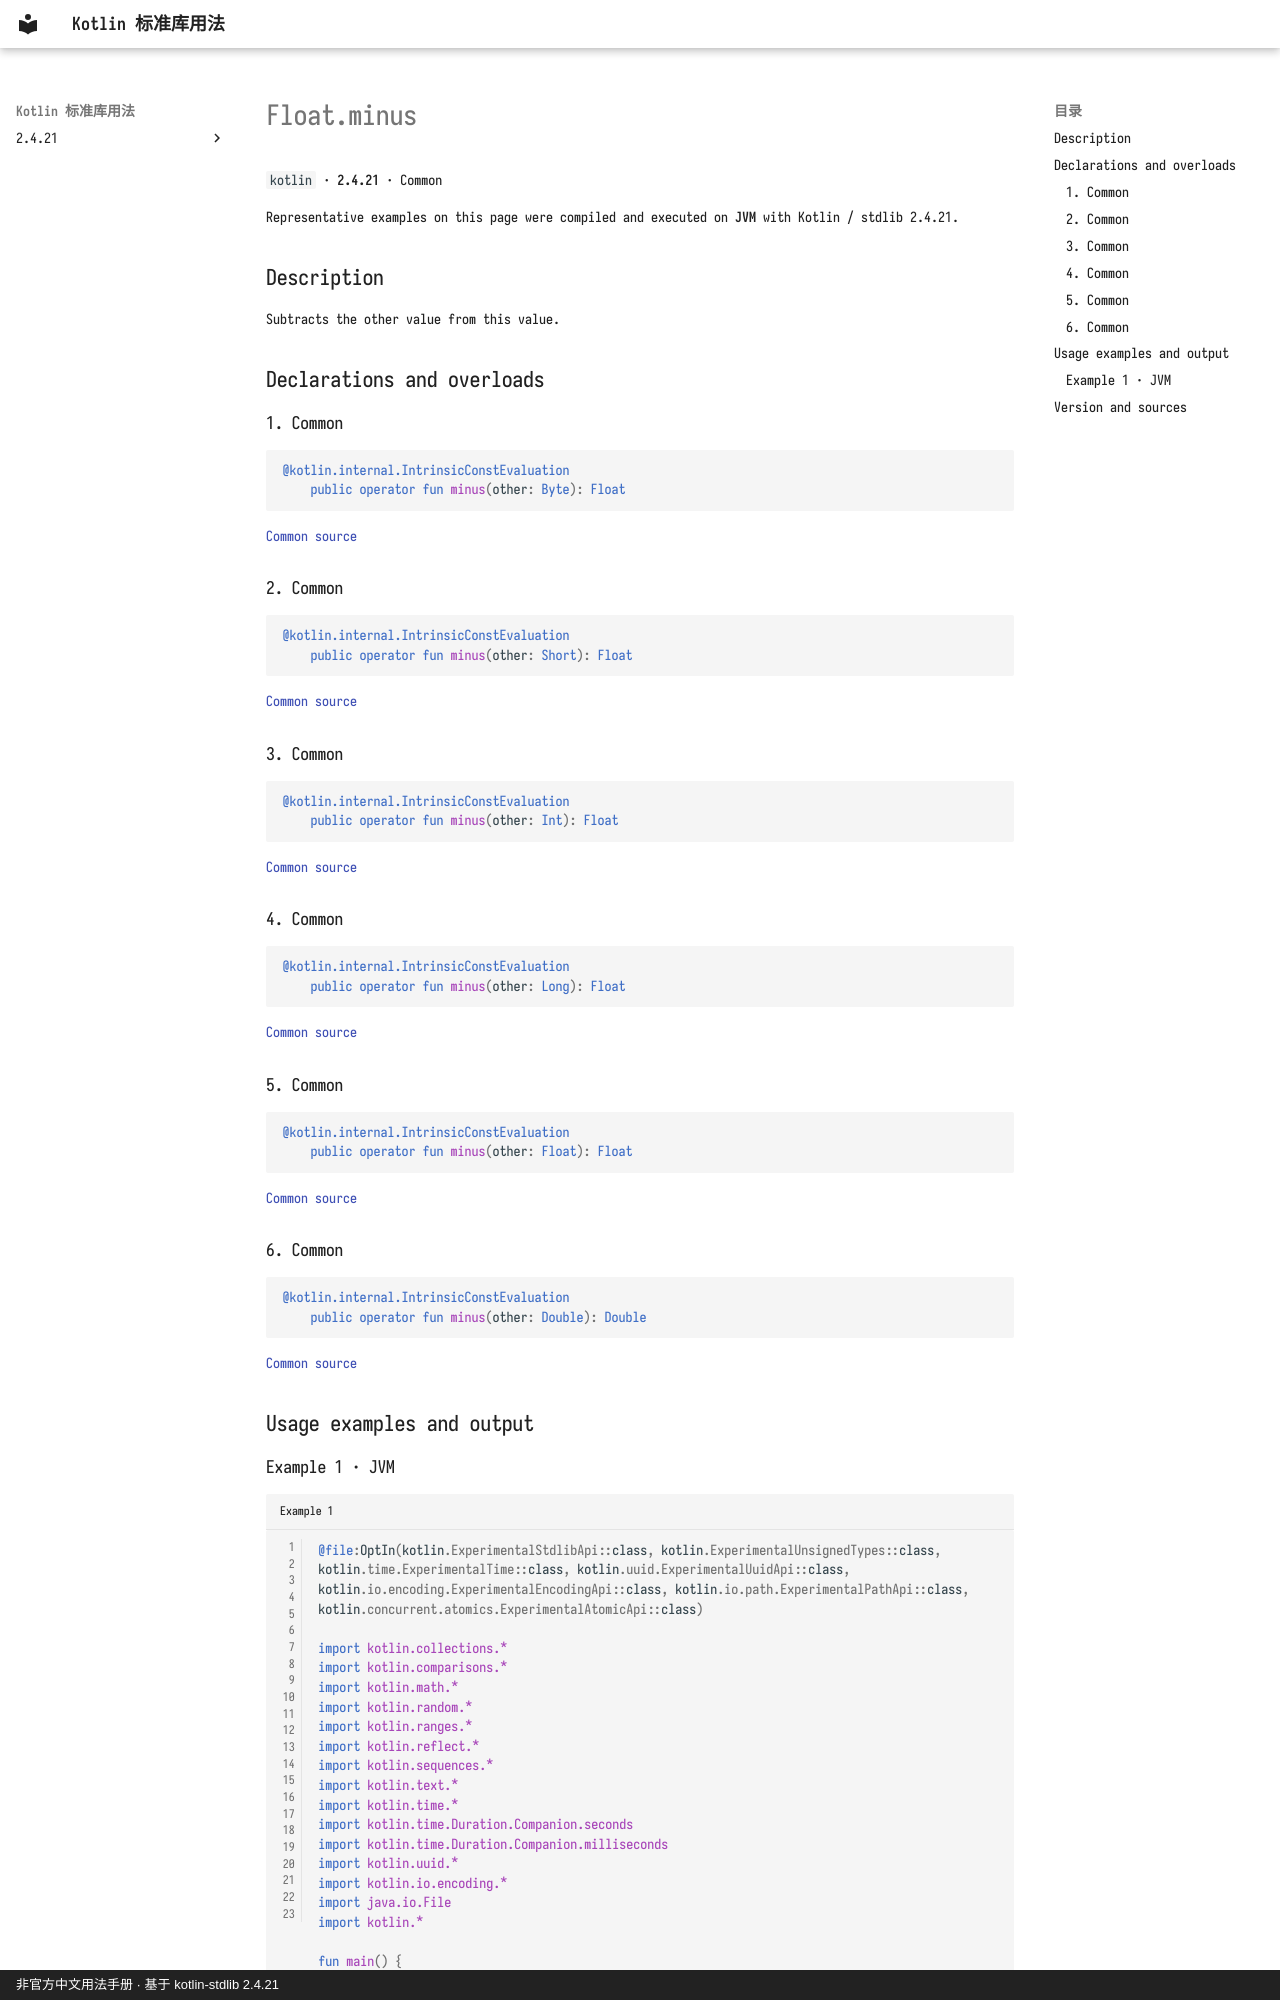

repository: oooooooko/kotlin-stdlib-docs · page: en/api/kotlin/float-minus--6a816ca0/index.html · generator: mkdocs · copyright: 非官方中文用法手册 · 基于 kotlin-stdlib 2.4.21

# Float.minus

`kotlin` · **2.4.21** · Common

Representative examples on this page were compiled and executed on **JVM** with Kotlin / stdlib 2.4.21.

## Description

Subtracts the other value from this value.

## Declarations and overloads

### 1. Common

```kotlin
@kotlin.internal.IntrinsicConstEvaluation
    public operator fun minus(other: Byte): Float
```

[Common source](https://github.com/JetBrains/kotlin/blob/v2.4.21/libraries/stdlib/src/kotlin/Primitives.kt#L1694)

### 2. Common

```kotlin
@kotlin.internal.IntrinsicConstEvaluation
    public operator fun minus(other: Short): Float
```

[Common source](https://github.com/JetBrains/kotlin/blob/v2.4.21/libraries/stdlib/src/kotlin/Primitives.kt#L1698)

### 3. Common

```kotlin
@kotlin.internal.IntrinsicConstEvaluation
    public operator fun minus(other: Int): Float
```

[Common source](https://github.com/JetBrains/kotlin/blob/v2.4.21/libraries/stdlib/src/kotlin/Primitives.kt#L1702)

### 4. Common

```kotlin
@kotlin.internal.IntrinsicConstEvaluation
    public operator fun minus(other: Long): Float
```

[Common source](https://github.com/JetBrains/kotlin/blob/v2.4.21/libraries/stdlib/src/kotlin/Primitives.kt#L1706)

### 5. Common

```kotlin
@kotlin.internal.IntrinsicConstEvaluation
    public operator fun minus(other: Float): Float
```

[Common source](https://github.com/JetBrains/kotlin/blob/v2.4.21/libraries/stdlib/src/kotlin/Primitives.kt#L1710)

### 6. Common

```kotlin
@kotlin.internal.IntrinsicConstEvaluation
    public operator fun minus(other: Double): Double
```

[Common source](https://github.com/JetBrains/kotlin/blob/v2.4.21/libraries/stdlib/src/kotlin/Primitives.kt#L1714)

## Usage examples and output
